Photos from the image-classification dataset "processed" in the GitHub repository Tejender09/Eye-Disease-Detection. Its 12 classes are: allergic conjunctivitis, bacterial conjunctivitis, blepharitis, cataract, glaucoma, healthy, pinguecula, pterygium, stye, uveitis, viral conjunctivitis, xanthelasma.

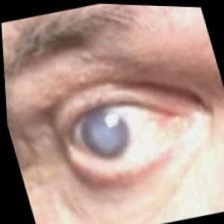
Label: cataract

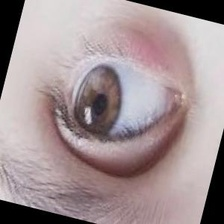
Label: blepharitis

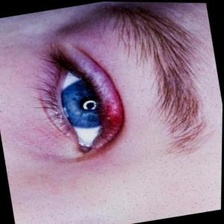
Label: stye

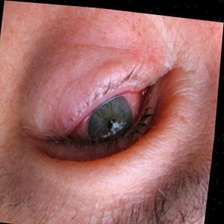
Label: uveitis

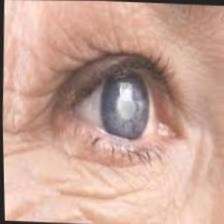
Label: glaucoma

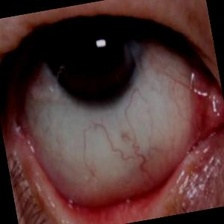
Label: pinguecula
